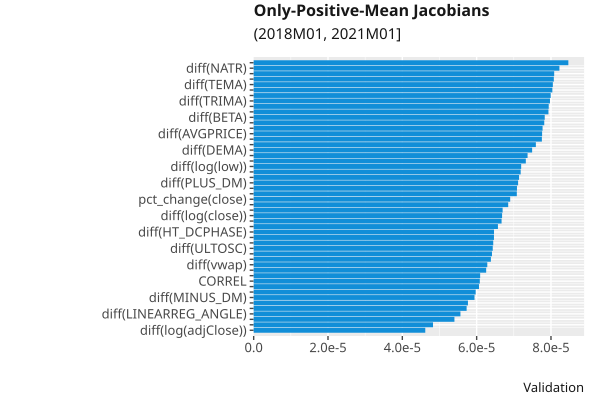

The file beside this chart, header and first rows:
, index, variable, value
18, 18, diff(log(adjClose)), 4.6175213e-05
59, 59, diff(LINEARREG_INTERCEPT), 4.825853e-05
9, 9, diff(low), 5.402118e-05
58, 58, diff(LINEARREG_ANGLE), 5.5634595e-05
15, 15, diff(log(high)), 5.7301655e-05
34, 34, diff(WMA), 5.7656038e-05
42, 42, diff(MINUS_DM), 5.942274e-05
8, 8, diff(high), 5.973655e-05
63, 63, diff(AD), 6.0628994e-05
24, 24, CORREL, 6.084766e-05
53, 53, diff(MEDPRICE), 6.0945767e-05
25, 25, LINEARREG_SLOPE, 6.2560954e-05
13, 13, diff(vwap), 6.286386e-05
49, 49, diff(RSI), 6.3831074e-05
64, 64, diff(ADOSC), 6.412447e-05
50, 50, diff(ULTOSC), 6.4330176e-05
41, 41, diff(MINUS_DI), 6.44646e-05
4, 4, pct_change(adjClose), 6.465705e-05
36, 36, diff(HT_DCPHASE), 6.4671956e-05
51, 51, diff(WILLR), 6.5728025e-05
10, 10, diff(close), 6.670638e-05
17, 17, diff(log(close)), 6.684312e-05
35, 35, diff(HT_DCPERIOD), 6.699012e-05
44, 44, diff(PLUS_DI), 6.848993e-05
3, 3, pct_change(close), 6.902565e-05
7, 7, diff(open), 7.080819e-05
11, 11, diff(adjClose), 7.0849426e-05
45, 45, diff(PLUS_DM), 7.1154354e-05
57, 57, diff(LINEARREG), 7.14117e-05
39, 39, diff(DX), 7.184973e-05
16, 16, diff(log(low)), 7.197901e-05
21, 21, APO, 7.32311e-05
22, 22, BOP, 7.370305e-05
28, 28, diff(DEMA), 7.4929296e-05
65, 65, diff(OBV), 7.593312e-05
66, 66, diff(diff(HT_TRENDLINE)), 7.75516e-05
52, 52, diff(AVGPRICE), 7.761334e-05
47, 47, diff(ROCP), 7.773907e-05
1, 1, pct_change(high), 7.818873e-05
56, 56, diff(BETA), 7.832252e-05
68, 68, diff(diff(ADX)), 7.932019e-05
40, 40, diff(MFI), 7.939179e-05
33, 33, diff(TRIMA), 7.973083e-05
2, 2, pct_change(low), 7.992853e-05
6, 6, pct_change(vwap), 8.036888e-05
32, 32, diff(TEMA), 8.050664e-05
38, 38, diff(CMO), 8.076592e-05
14, 14, diff(log(open)), 8.086387e-05
61, 61, diff(NATR), 8.2268525e-05
20, 20, diff(log(vwap)), 8.467328e-05
19, 19, diff(log(volume)), 8.5570544e-05
69, 69, diff(diff(ADXR)), 8.687176e-05
70, 70, diff(diff(diff(T3))), 8.819695e-05
0, 0, pct_change(open), 8.849253e-05
55, 55, diff(WCLPRICE), 8.919552e-05
67, 67, diff(diff(SMA)), 9.0551795e-05
46, 46, diff(ROC), 9.250092e-05
37, 37, diff(CCI), 9.447248e-05
54, 54, diff(TYPPRICE), 9.776719e-05
26, 26, STDDEV, 9.852446e-05
... 12 more rows
